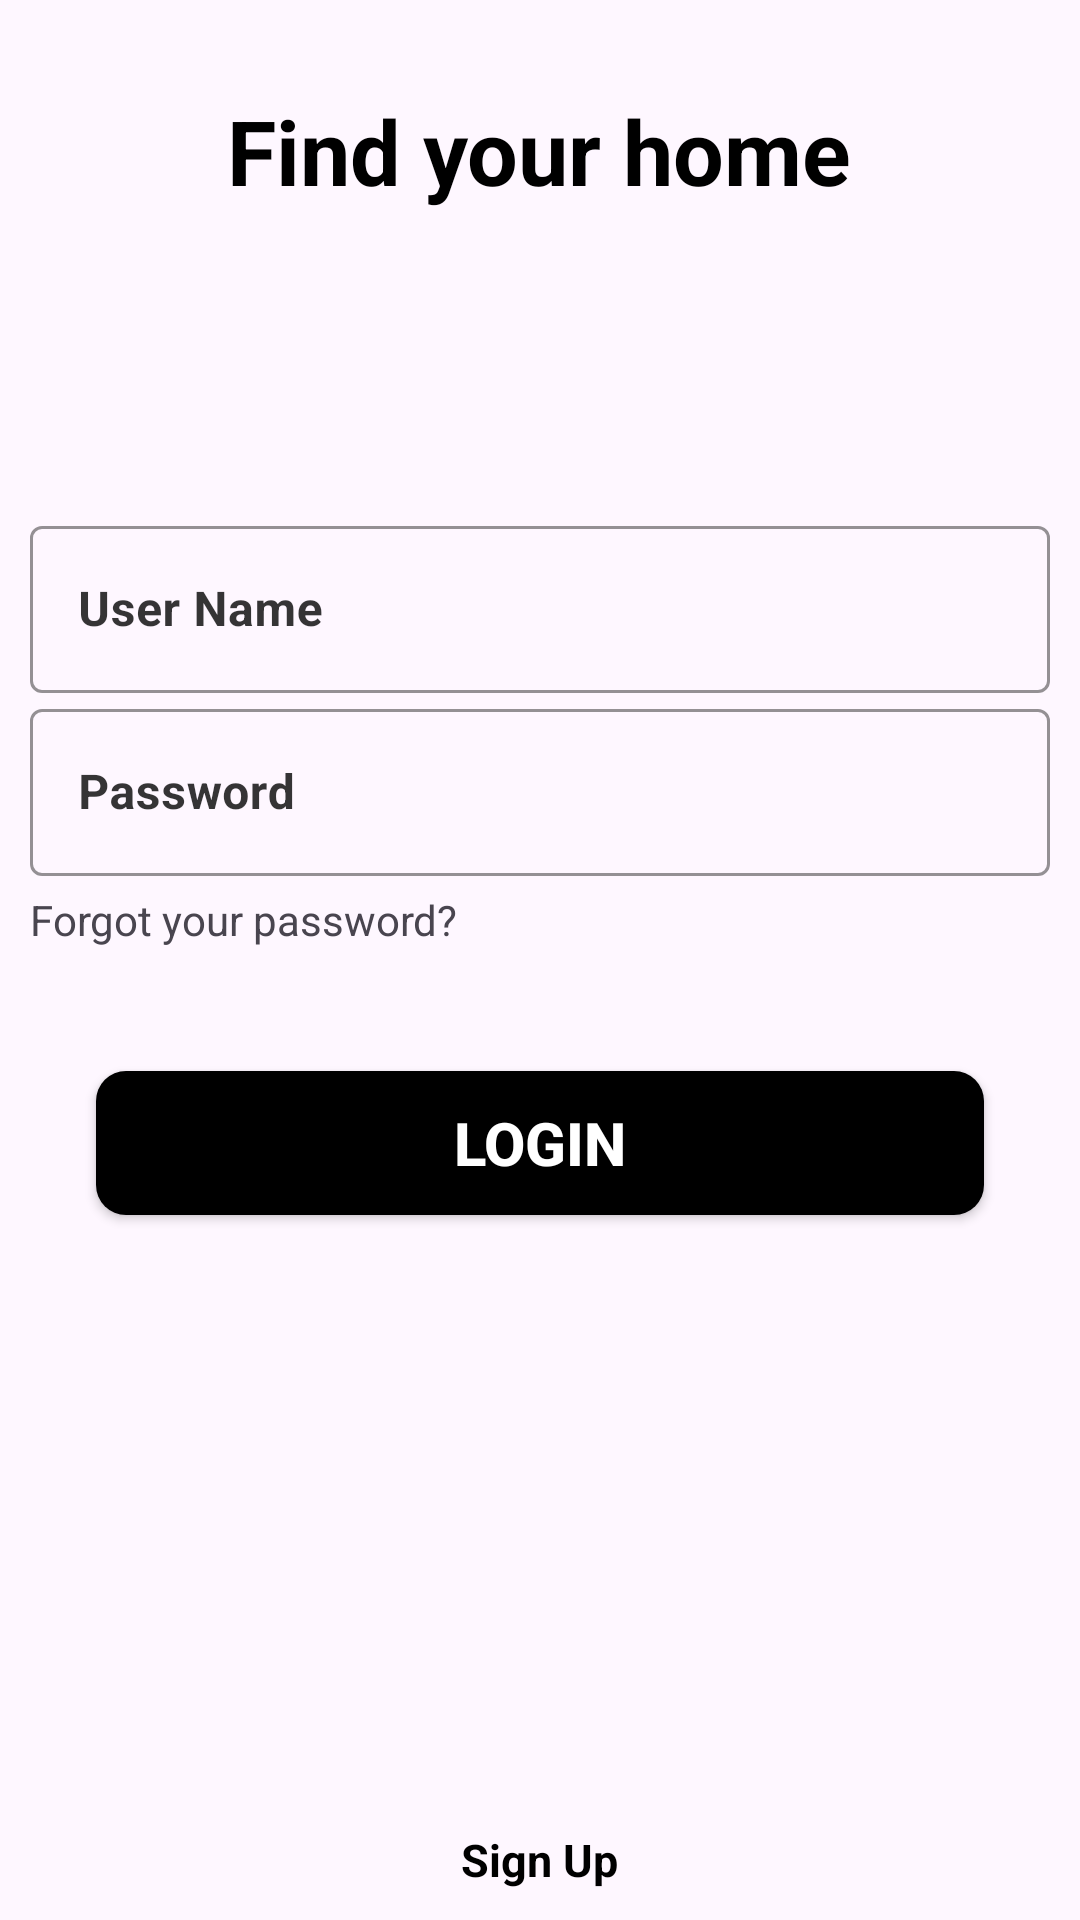

Write the Android layout XML for this screen, with the resource values it uses.
<!-- AndroidManifest.xml: application theme Theme.UyBor -->
<!-- res/layout/login.xml -->
<?xml version="1.0" encoding="utf-8"?>
<FrameLayout xmlns:android="http://schemas.android.com/apk/res/android"
    xmlns:app="http://schemas.android.com/apk/res-auto"
    xmlns:tools="http://schemas.android.com/tools"
    android:layout_width="match_parent"
    android:layout_height="match_parent"
    android:orientation="vertical"
    tools:context=".ui.login.Login">

    <TextView
        android:layout_width="wrap_content"
        android:layout_height="wrap_content"
        android:layout_gravity="center|top"
        android:layout_marginTop="30sp"
        android:text="Find your home"
        android:textColor="#000"
        android:textSize="30sp"
        android:textStyle="bold" />

    <androidx.constraintlayout.widget.ConstraintLayout
        android:layout_width="match_parent"
        android:layout_height="300dp"
        android:layout_gravity="center">

        <com.google.android.material.textfield.TextInputLayout
            android:id="@+id/textInputLayout2"
            style="@style/Widget.MaterialComponents.TextInputLayout.OutlinedBox"
            android:layout_width="match_parent"
            android:layout_height="wrap_content"
            android:layout_gravity="center"
            android:paddingHorizontal="10dp"
            android:textColorHint="#D0070707"
            app:boxStrokeColor="#000"
            app:layout_constraintTop_toTopOf="parent">

            <com.google.android.material.textfield.TextInputEditText
                android:id="@+id/user_name_login"
                android:layout_width="match_parent"
                android:layout_height="wrap_content"
                android:hint="User Name"
                android:imeOptions="actionDone"
                android:inputType="text"
                android:singleLine="true"
                android:textColor="#000"
                android:textColorHint="#000"
                android:textStyle="bold" />
        </com.google.android.material.textfield.TextInputLayout>

        <com.google.android.material.textfield.TextInputLayout
            android:id="@+id/textInputLayout"
            style="@style/Widget.MaterialComponents.TextInputLayout.OutlinedBox"
            android:layout_width="match_parent"
            android:layout_height="wrap_content"
            android:layout_gravity=""
            android:paddingHorizontal="10dp"
            android:textColorHint="#D0070707"
            app:boxStrokeColor="#000"
            app:layout_constraintTop_toBottomOf="@+id/textInputLayout2">

            <com.google.android.material.textfield.TextInputEditText
                android:id="@+id/user_password"
                android:layout_width="match_parent"
                android:layout_height="wrap_content"
                android:hint="Password"
                android:imeOptions="actionDone"
                android:inputType="textPassword"
                android:singleLine="true"
                android:textColor="#000"
                android:textColorHint="#000"
                android:textStyle="bold" />
        </com.google.android.material.textfield.TextInputLayout>

        <TextView
            android:layout_width="wrap_content"
            android:layout_height="wrap_content"
            android:paddingHorizontal="10dp"
            android:layout_marginTop="5dp"
            android:text="Forgot your password?"
            app:layout_constraintStart_toStartOf="@+id/textInputLayout"
            app:layout_constraintTop_toBottomOf="@+id/textInputLayout" />


        <androidx.appcompat.widget.AppCompatButton
            android:id="@+id/login_button"
            android:layout_width="match_parent"
            android:layout_height="wrap_content"
            android:layout_margin="32dp"
            android:background="@drawable/shape_input"
            android:text="Login"
            android:textColor="#fff"
            android:textSize="20dp"
            android:textStyle="bold"
            app:layout_constraintBottom_toBottomOf="parent"
            app:layout_constraintTop_toBottomOf="@+id/textInputLayout"
            tools:layout_editor_absoluteX="32dp" />
    </androidx.constraintlayout.widget.ConstraintLayout>

    <TextView
        android:layout_width="wrap_content"
        android:layout_height="wrap_content"
        android:layout_gravity="center|bottom"
        android:layout_marginBottom="10dp"
        android:text="Sign Up"
        android:textColor="#000"
        android:textSize="15dp"
        android:textStyle="bold" />
</FrameLayout>
<!-- resources referenced by this layout -->
<resources>
  <!-- drawable shape_input (drawable) -->
  <?xml version="1.0" encoding="utf-8"?>
  <shape xmlns:android="http://schemas.android.com/apk/res/android">
      <corners android:radius="10dp" />
      <gradient
          android:angle="315"
          android:startColor="#000000"
          android:endColor="#000000"
          />
      <stroke android:color="#090808" />
  </shape>
  <style name="Theme.UyBor" parent="Base.Theme.UyBor" />
  <style name="Base.Theme.UyBor" parent="Theme.Material3.Light.NoActionBar">
          
          
      </style>
</resources>
